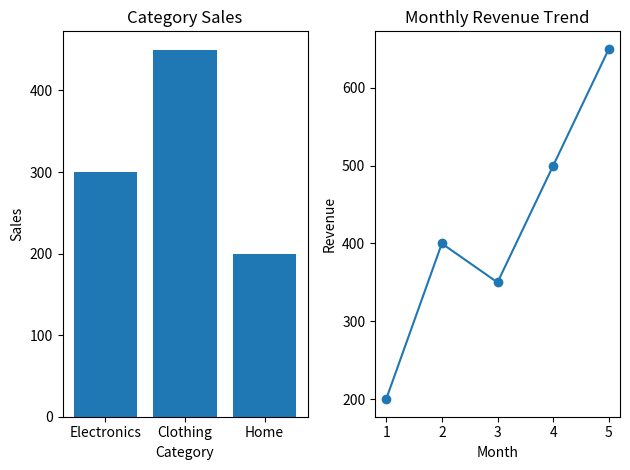

Here is the Python script that generated this plot:
import matplotlib.pyplot as plt

categories = ['Electronics', 'Clothing', 'Home']
sales = [300, 450, 200]
months = [1, 2, 3, 4, 5]
revenue = [200, 400, 350, 500, 650]
plt.subplot(1, 2, 1)
plt.bar(categories, sales)
plt.title("Category Sales")
plt.xlabel("Category")
plt.ylabel("Sales")
plt.subplot(1, 2, 2)
plt.plot(months, revenue, marker='o')
plt.title("Monthly Revenue Trend")
plt.xlabel("Month")
plt.ylabel("Revenue")
plt.tight_layout()
plt.show()







